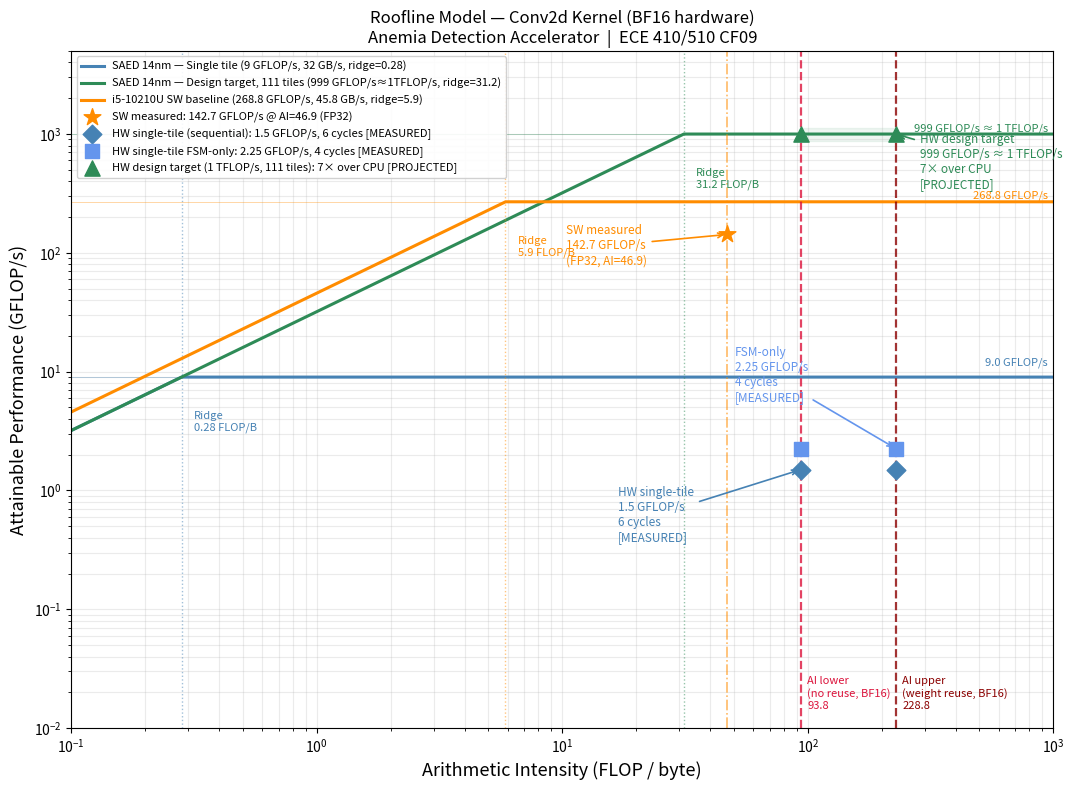

Write Python code to recreate this figure.
import numpy as np
import matplotlib
matplotlib.use('Agg')
import matplotlib.pyplot as plt

fig, ax = plt.subplots(figsize=(11, 8))

ai_range = np.logspace(-1, 3, 2000)

# ── Platform 1: SAED 14nm — Single tile (as synthesized) ───────────────────
peak_hw   = 9.0       # GFLOP/s  (9 MACs × 2 × 500 MHz)
bw_hw     = 32.0      # GB/s     (512-bit × 500 MHz)
ridge_hw  = peak_hw / bw_hw   # 0.28 FLOP/byte

roof_hw = np.minimum(peak_hw, bw_hw * ai_range)
ax.loglog(ai_range, roof_hw, color='steelblue', linewidth=2.2,
          label=f'SAED 14nm — Single tile (9 GFLOP/s, 32 GB/s, ridge={ridge_hw:.2f})')
ax.axhline(peak_hw, color='steelblue', linestyle='-', linewidth=0.7, alpha=0.35)
ax.axvline(ridge_hw, color='steelblue', linestyle=':', linewidth=1.0, alpha=0.5)
ax.text(ridge_hw * 1.12, peak_hw * 0.42,
        f'Ridge\n{ridge_hw:.2f} FLOP/B',
        color='steelblue', fontsize=8, va='center')
ax.text(950, peak_hw * 1.25, f'{peak_hw} GFLOP/s',
        color='steelblue', fontsize=8, ha='right')

# ── Platform 2: SAED 14nm — Design target (111-tile systolic array) ────────
peak_dt   = 999.0     # GFLOP/s  (111 tiles × 9 GFLOP/s ≈ 1 TFLOP/s)
bw_dt     = 32.0      # GB/s     (same shared AXI4-Stream bus)
ridge_dt  = peak_dt / bw_dt   # 31.2 FLOP/byte

roof_dt = np.minimum(peak_dt, bw_dt * ai_range)
ax.loglog(ai_range, roof_dt, color='seagreen', linewidth=2.2, linestyle='-',
          label=f'SAED 14nm — Design target, 111 tiles (999 GFLOP/s≈1TFLOP/s, ridge={ridge_dt:.1f})')
ax.axhline(peak_dt, color='seagreen', linestyle='-', linewidth=0.7, alpha=0.35)
ax.axvline(ridge_dt, color='seagreen', linestyle=':', linewidth=1.0, alpha=0.5)
ax.text(ridge_dt * 1.12, peak_dt * 0.42,
        f'Ridge\n{ridge_dt:.1f} FLOP/B',
        color='seagreen', fontsize=8, va='center')
ax.text(950, peak_dt * 1.06, f'{peak_dt:.0f} GFLOP/s ≈ 1 TFLOP/s',
        color='seagreen', fontsize=8, ha='right')

# ── Platform 3: i5-10210U SW baseline ──────────────────────────────────────
peak_cpu  = 268.8     # GFLOP/s
bw_cpu    = 45.8      # GB/s
ridge_cpu = peak_cpu / bw_cpu   # 5.87 FLOP/byte

roof_cpu = np.minimum(peak_cpu, bw_cpu * ai_range)
ax.loglog(ai_range, roof_cpu, color='darkorange', linewidth=2.2,
          label=f'i5-10210U SW baseline (268.8 GFLOP/s, 45.8 GB/s, ridge={ridge_cpu:.1f})')
ax.axhline(peak_cpu, color='darkorange', linestyle='-', linewidth=0.7, alpha=0.35)
ax.axvline(ridge_cpu, color='darkorange', linestyle=':', linewidth=1.0, alpha=0.5)
ax.text(ridge_cpu * 1.12, peak_cpu * 0.42,
        f'Ridge\n{ridge_cpu:.1f} FLOP/B',
        color='darkorange', fontsize=8, va='center')
ax.text(950, peak_cpu * 1.06, f'{peak_cpu} GFLOP/s',
        color='darkorange', fontsize=8, ha='right')

# ── Kernel AI bounds (BF16, 2 bytes/element) ────────────────────────────────
ai_low  = 93.8    # no reuse, BF16
ai_high = 228.8   # full weight reuse, BF16
sw_ai   = 46.9    # SW measured in FP32

for ai, label, col in [
    (ai_low,  'AI lower\n(no reuse, BF16)\n93.8', 'crimson'),
    (ai_high, 'AI upper\n(weight reuse, BF16)\n228.8', 'darkred'),
]:
    ax.axvline(ai, color=col, linestyle='--', linewidth=1.6, alpha=0.8)
    ax.text(ai * 1.06, 0.014, label, color=col, fontsize=8, va='bottom')

ax.axvline(sw_ai, color='darkorange', linestyle='-.', linewidth=1.2, alpha=0.6)

# Shade attainable range for design target
ax.fill_betweenx([peak_dt * 0.88, peak_dt * 1.12],
                 ai_low, ai_high, alpha=0.08, color='seagreen')

# ── SW measured point ───────────────────────────────────────────────────────
ax.scatter(sw_ai, 142.7, color='darkorange', s=160, zorder=6, marker='*',
           label='SW measured: 142.7 GFLOP/s @ AI=46.9 (FP32)')
ax.annotate('SW measured\n142.7 GFLOP/s\n(FP32, AI=46.9)',
            xy=(sw_ai, 142.7), xytext=(sw_ai * 0.22, 80),
            arrowprops=dict(arrowstyle='->', color='darkorange', lw=1.2),
            color='darkorange', fontsize=8.5)

# ── HW single-tile points ───────────────────────────────────────────────────
hw_measured   = 1.50   # GFLOP/s  [MEASURED] sequential testbench, 6 cycles
hw_fsm        = 2.25   # GFLOP/s  [MEASURED] FSM-only 4 cycles (streaming target)
hw_zeroskip   = 2.25   # GFLOP/s  zero-skip path: 4 cycles (MEASURED)

# Sequential measured point
ax.scatter(ai_low,  hw_measured, color='steelblue', s=90, zorder=6, marker='D',
           label='HW single-tile (sequential): 1.5 GFLOP/s, 6 cycles [MEASURED]')
ax.scatter(ai_high, hw_measured, color='steelblue', s=90, zorder=6, marker='D')
ax.annotate('HW single-tile\n1.5 GFLOP/s\n6 cycles\n[MEASURED]',
            xy=(ai_low, hw_measured), xytext=(ai_low * 0.18, hw_measured * 0.25),
            arrowprops=dict(arrowstyle='->', color='steelblue', lw=1.2),
            color='steelblue', fontsize=8.5)

# FSM-only (streaming) measured point
ax.scatter(ai_low,  hw_fsm, color='cornflowerblue', s=90, zorder=6, marker='s',
           label='HW single-tile FSM-only: 2.25 GFLOP/s, 4 cycles [MEASURED]')
ax.scatter(ai_high, hw_fsm, color='cornflowerblue', s=90, zorder=6, marker='s')
ax.annotate('FSM-only\n2.25 GFLOP/s\n4 cycles\n[MEASURED]',
            xy=(ai_high, hw_fsm), xytext=(ai_high * 0.22, hw_fsm * 2.5),
            arrowprops=dict(arrowstyle='->', color='cornflowerblue', lw=1.2),
            color='cornflowerblue', fontsize=8.5)

# ── HW design-target projected points ──────────────────────────────────────
ax.scatter(ai_low,  peak_dt, color='seagreen', s=120, zorder=6, marker='^',
           label='HW design target (1 TFLOP/s, 111 tiles): 7× over CPU [PROJECTED]')
ax.scatter(ai_high, peak_dt, color='seagreen', s=120, zorder=6, marker='^')
ax.annotate('HW design target\n999 GFLOP/s ≈ 1 TFLOP/s\n7× over CPU\n[PROJECTED]',
            xy=(ai_high, peak_dt), xytext=(ai_high * 1.25, peak_dt * 0.35),
            arrowprops=dict(arrowstyle='->', color='seagreen', lw=1.2),
            color='seagreen', fontsize=8.5)

# ── Labels and formatting ────────────────────────────────────────────────────
ax.set_xlabel('Arithmetic Intensity (FLOP / byte)', fontsize=13)
ax.set_ylabel('Attainable Performance (GFLOP/s)', fontsize=13)
ax.set_title(
    'Roofline Model — Conv2d Kernel (BF16 hardware)\n'
    'Anemia Detection Accelerator  |  ECE 410/510 CF09',
    fontsize=12)
ax.set_xlim(0.1, 1000)
ax.set_ylim(0.01, 5000)
ax.grid(True, which='both', alpha=0.25)
ax.legend(loc='upper left', fontsize=8, framealpha=0.9)

plt.tight_layout()
plt.savefig('roofline_plot.png', dpi=150, bbox_inches='tight')
print("Saved roofline_plot.png")
